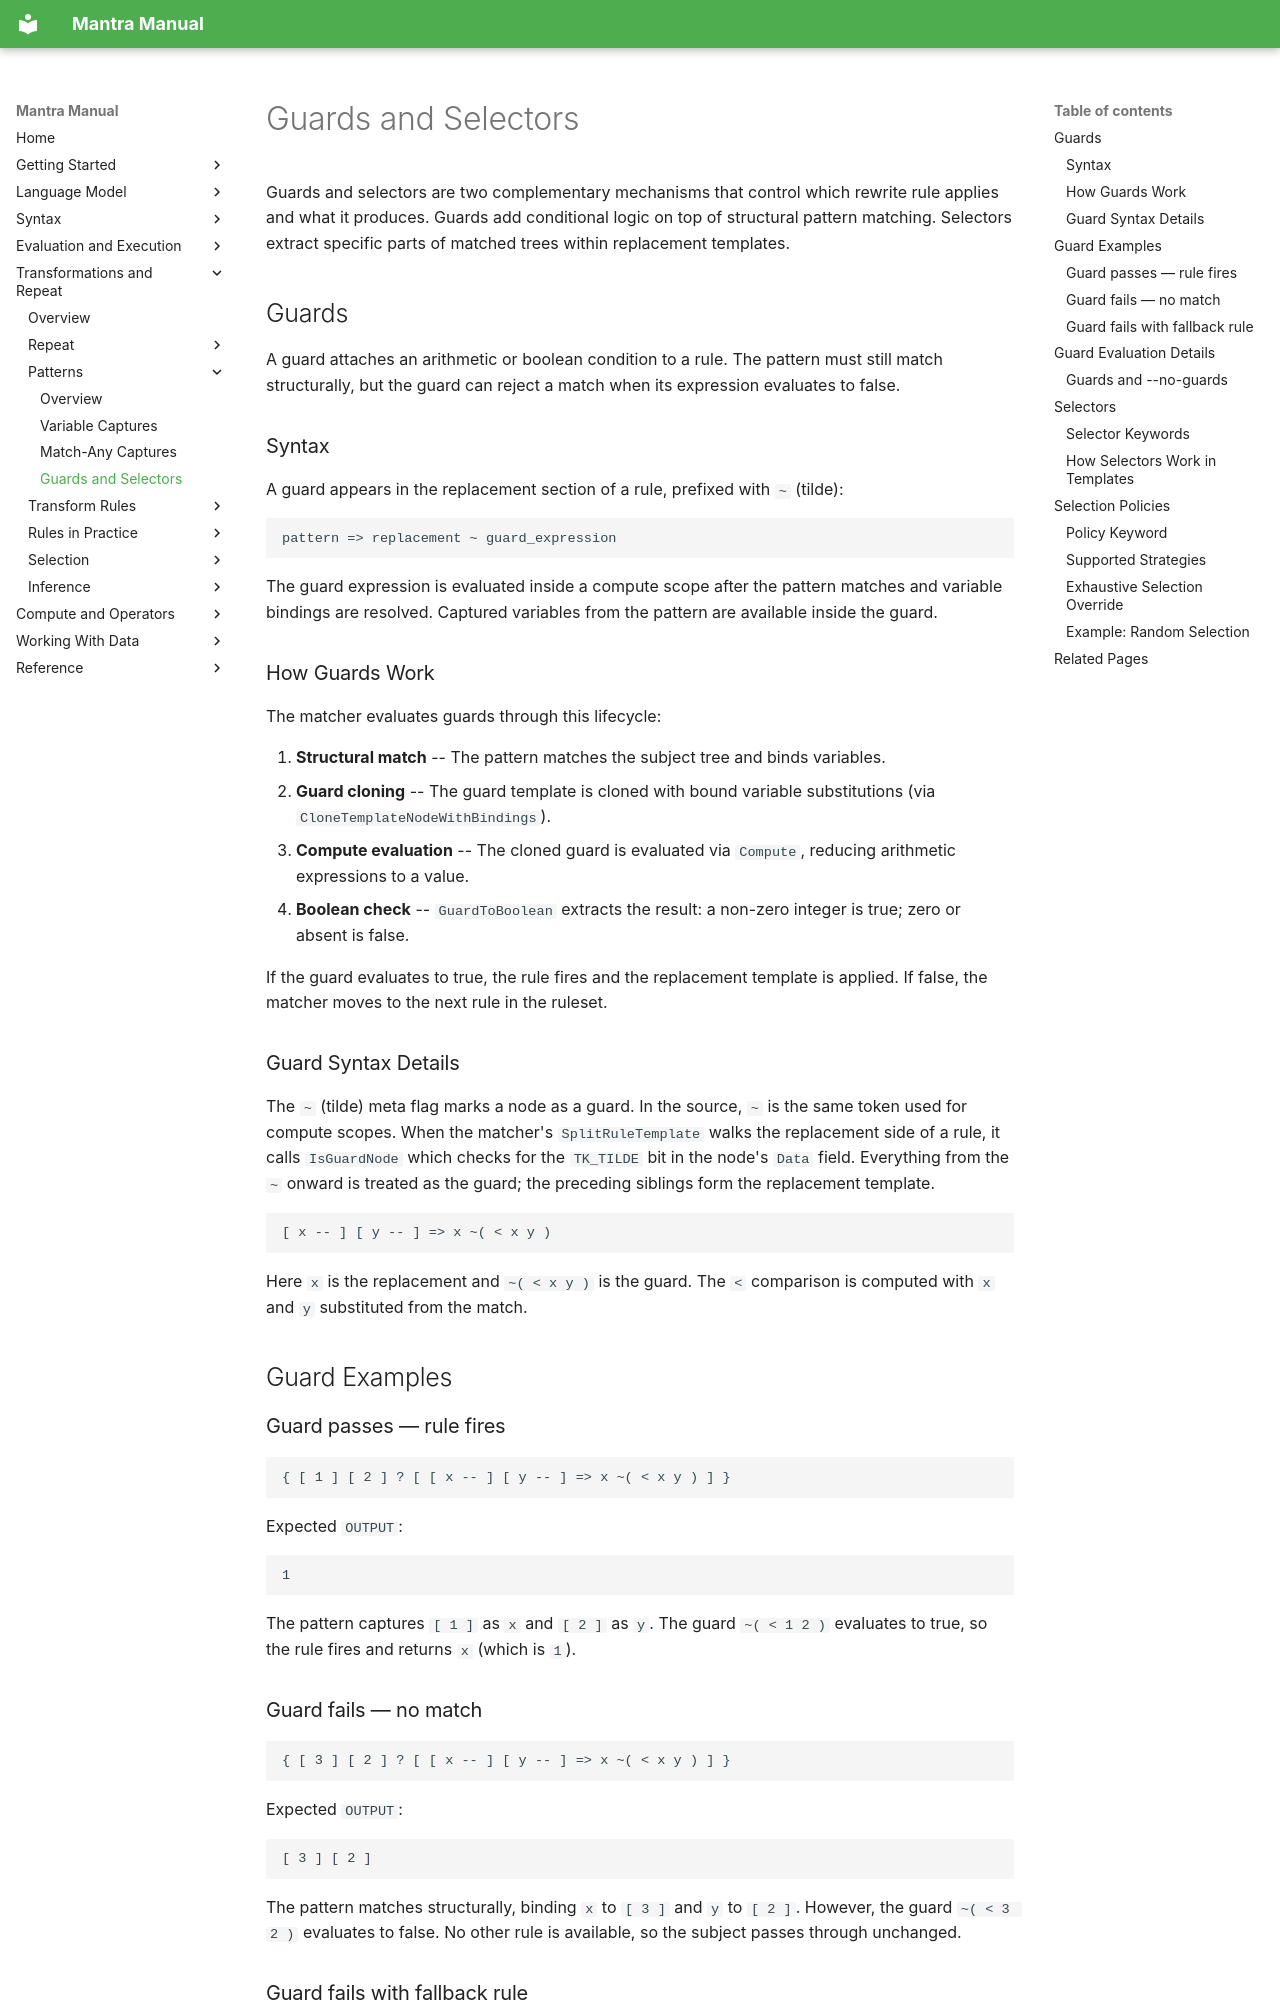

repository: longknot/mantra · page: transformations/patterns/guards-and-selectors/index.html · generator: mkdocs

# Guards and Selectors

Guards and selectors are two complementary mechanisms that control which rewrite
rule applies and what it produces. Guards add conditional logic on top of
structural pattern matching. Selectors extract specific parts of matched trees
within replacement templates.

## Guards

A guard attaches an arithmetic or boolean condition to a rule. The pattern must
still match structurally, but the guard can reject a match when its expression
evaluates to false.

### Syntax

A guard appears in the replacement section of a rule, prefixed with `~` (tilde):

```mantra
pattern => replacement ~ guard_expression
```

The guard expression is evaluated inside a compute scope after the pattern
matches and variable bindings are resolved. Captured variables from the pattern
are available inside the guard.

### How Guards Work

The matcher evaluates guards through this lifecycle:

1. **Structural match** -- The pattern matches the subject tree and binds
   variables.
2. **Guard cloning** -- The guard template is cloned with bound variable
   substitutions (via `CloneTemplateNodeWithBindings`).
3. **Compute evaluation** -- The cloned guard is evaluated via `Compute`,
   reducing arithmetic expressions to a value.
4. **Boolean check** -- `GuardToBoolean` extracts the result: a non-zero
   integer is true; zero or absent is false.

If the guard evaluates to true, the rule fires and the replacement template is
applied. If false, the matcher moves to the next rule in the ruleset.

### Guard Syntax Details

The `~` (tilde) meta flag marks a node as a guard. In the source, `~` is the
same token used for compute scopes. When the matcher's `SplitRuleTemplate`
walks the replacement side of a rule, it calls `IsGuardNode` which checks for
the `TK_TILDE` bit in the node's `Data` field. Everything from the `~` onward
is treated as the guard; the preceding siblings form the replacement template.

```mantra
[ x -- ] [ y -- ] => x ~( < x y )
```

Here `x` is the replacement and `~( < x y )` is the guard. The `<` comparison
is computed with `x` and `y` substituted from the match.

## Guard Examples

### Guard passes — rule fires

```mantra
{ [ 1 ] [ 2 ] ? [ [ x -- ] [ y -- ] => x ~( < x y ) ] }
```

Expected `OUTPUT`:

```text
1
```

The pattern captures `[ 1 ]` as `x` and `[ 2 ]` as `y`. The guard
`~( < 1 2 )` evaluates to true, so the rule fires and returns `x` (which is
`1`).

### Guard fails — no match

```mantra
{ [ 3 ] [ 2 ] ? [ [ x -- ] [ y -- ] => x ~( < x y ) ] }
```

Expected `OUTPUT`:

```text
[ 3 ] [ 2 ]
```

The pattern matches structurally, binding `x` to `[ 3 ]` and `y` to `[ 2 ]`.
However, the guard `~( < 3 2 )` evaluates to false. No other rule is available,
so the subject passes through unchanged.
